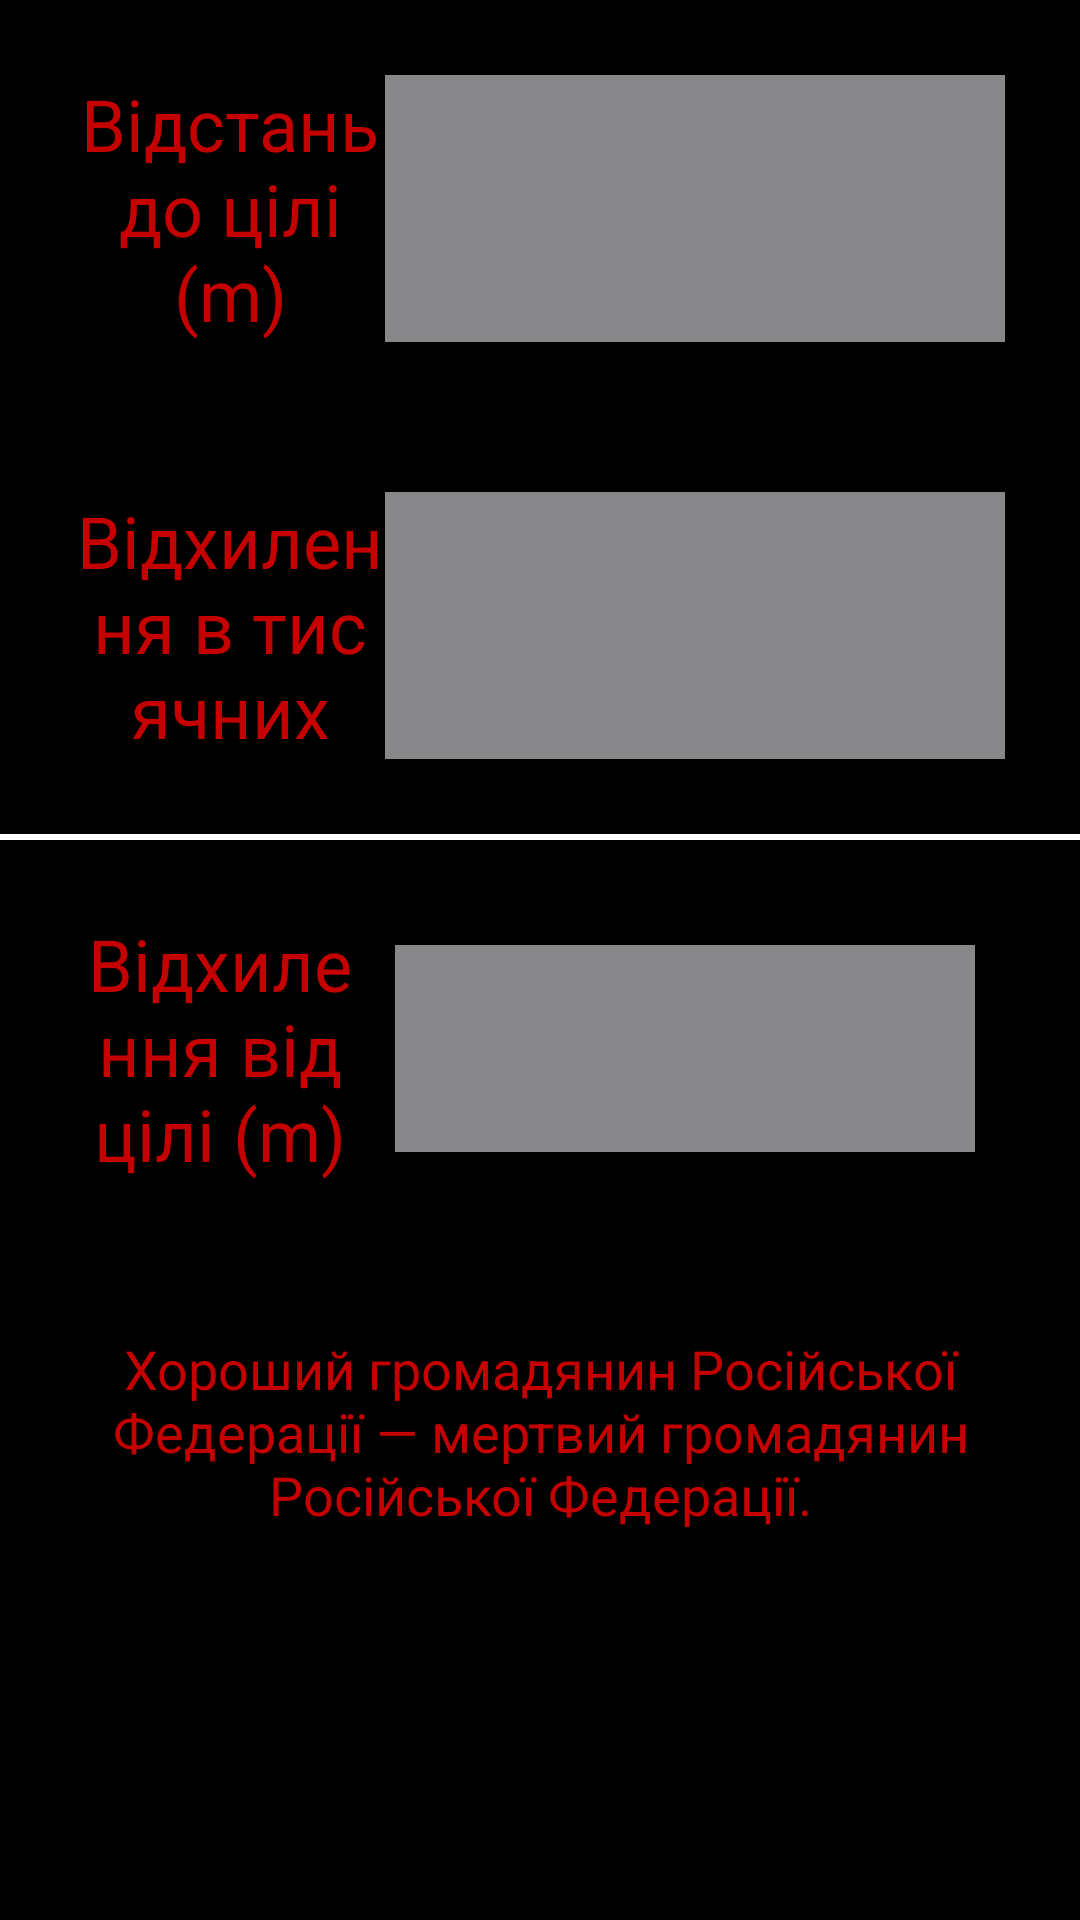

Produce the Android XML layout that renders to this screen, including the resource entries it uses.
<!-- AndroidManifest.xml: application theme Theme.CopterCalculator -->
<!-- res/layout/third_fragment_tabbed_actvitiy.xml -->
<?xml version="1.0" encoding="utf-8"?>
<LinearLayout
    xmlns:android="http://schemas.android.com/apk/res/android"
    xmlns:tools="http://schemas.android.com/tools"
    android:layout_width="match_parent"
    android:layout_height="match_parent"
    tools:context=".MainActivity"
    android:orientation="vertical"
    android:background="@color/black">

    <LinearLayout
        android:layout_width="match_parent"
        android:layout_height="wrap_content"
        android:orientation="horizontal"
        android:layout_margin="25dp">
        <TextView
            android:layout_width="0dp"
            android:layout_weight="1"
            android:layout_height="match_parent"
            android:text="Bідстань до цілі (m)"
            android:textSize="24sp"
            android:textAlignment="center"
            android:gravity="center"
            android:textColor="#C50000"/>
        <EditText
            android:id="@+id/target_distance"
            android:layout_width="0dp"
            android:layout_weight="2"
            android:layout_height="match_parent"
            android:textAlignment="center"
            android:background="#878688"
            android:inputType="number"
            android:textColor="@color/white"/>
    </LinearLayout>

    <LinearLayout
        android:layout_width="match_parent"
        android:layout_height="wrap_content"
        android:orientation="horizontal"
        android:layout_margin="25dp">
        <TextView
            android:layout_width="0dp"
            android:layout_weight="1"
            android:layout_height="match_parent"
            android:text="Bідхилення в тисячних"
            android:textSize="24sp"
            android:gravity="center"
            android:textAlignment="center"
            android:textColor="#C50000"/>
        <EditText
            android:textAlignment="center"
            android:id="@+id/epsilon"
            android:layout_width="0dp"
            android:layout_weight="2"
            android:layout_height="match_parent"
            android:inputType="number"
            android:background="#878688"
            android:textColor="@color/white" />
    </LinearLayout>

    <View
        android:layout_width="match_parent"
        android:layout_height="2dp"
        android:background="@color/white"/>

    <LinearLayout
        android:layout_width="match_parent"
        android:layout_height="wrap_content"
        android:orientation="horizontal"
        android:layout_margin="25dp">
        <TextView
            android:layout_width="0dp"
            android:layout_weight="1"
            android:layout_height="match_parent"
            android:text="Bідхилення від цілі (m)"
            android:textSize="24sp"
            android:gravity="center"
            android:textAlignment="center"
            android:textColor="#C50000"/>
        <TextView
            android:layout_margin="10dp"
            android:id="@+id/res_distance"
            android:layout_width="0dp"
            android:layout_weight="2"
            android:layout_height="match_parent"
            android:background="#878688"
            android:textAlignment="center"
            android:gravity="center"
            android:textSize="24sp"
            android:textColor="@color/white"/>
    </LinearLayout>

    <TextView
        android:layout_width="match_parent"
        android:layout_height="wrap_content"
        android:textAlignment="center"
        android:textColor="#C50000"
        android:textSize="18sp"
        android:layout_margin="25dp"
        android:text="Хороший громадянин Російської Федерації — мертвий громадянин Російської Федерації."/>
</LinearLayout>
<!-- resources referenced by this layout -->
<resources>
  <style name="Theme.CopterCalculator" parent="Theme.MaterialComponents.DayNight.DarkActionBar">
          
          <item name="colorPrimary">@color/purple_500</item>
          <item name="colorPrimaryVariant">@color/purple_700</item>
          <item name="colorOnPrimary">@color/white</item>
          
          <item name="colorSecondary">@color/teal_200</item>
          <item name="colorSecondaryVariant">@color/teal_700</item>
          <item name="colorOnSecondary">@color/black</item>
          
          <item name="android:statusBarColor" tools:targetApi="l">?attr/colorPrimaryVariant</item>
          
      </style>
  <!-- not gathered from this repository: default colours our renderer supplied (Android Studio template values) -->
  <color name="purple_500">#FF6200EE</color>
  <color name="purple_700">#FF3700B3</color>
  <color name="teal_200">#FF03DAC5</color>
  <color name="teal_700">#FF018786</color>
  <color name="black">#FF000000</color>
  <color name="white">#FFFFFFFF</color>
</resources>
